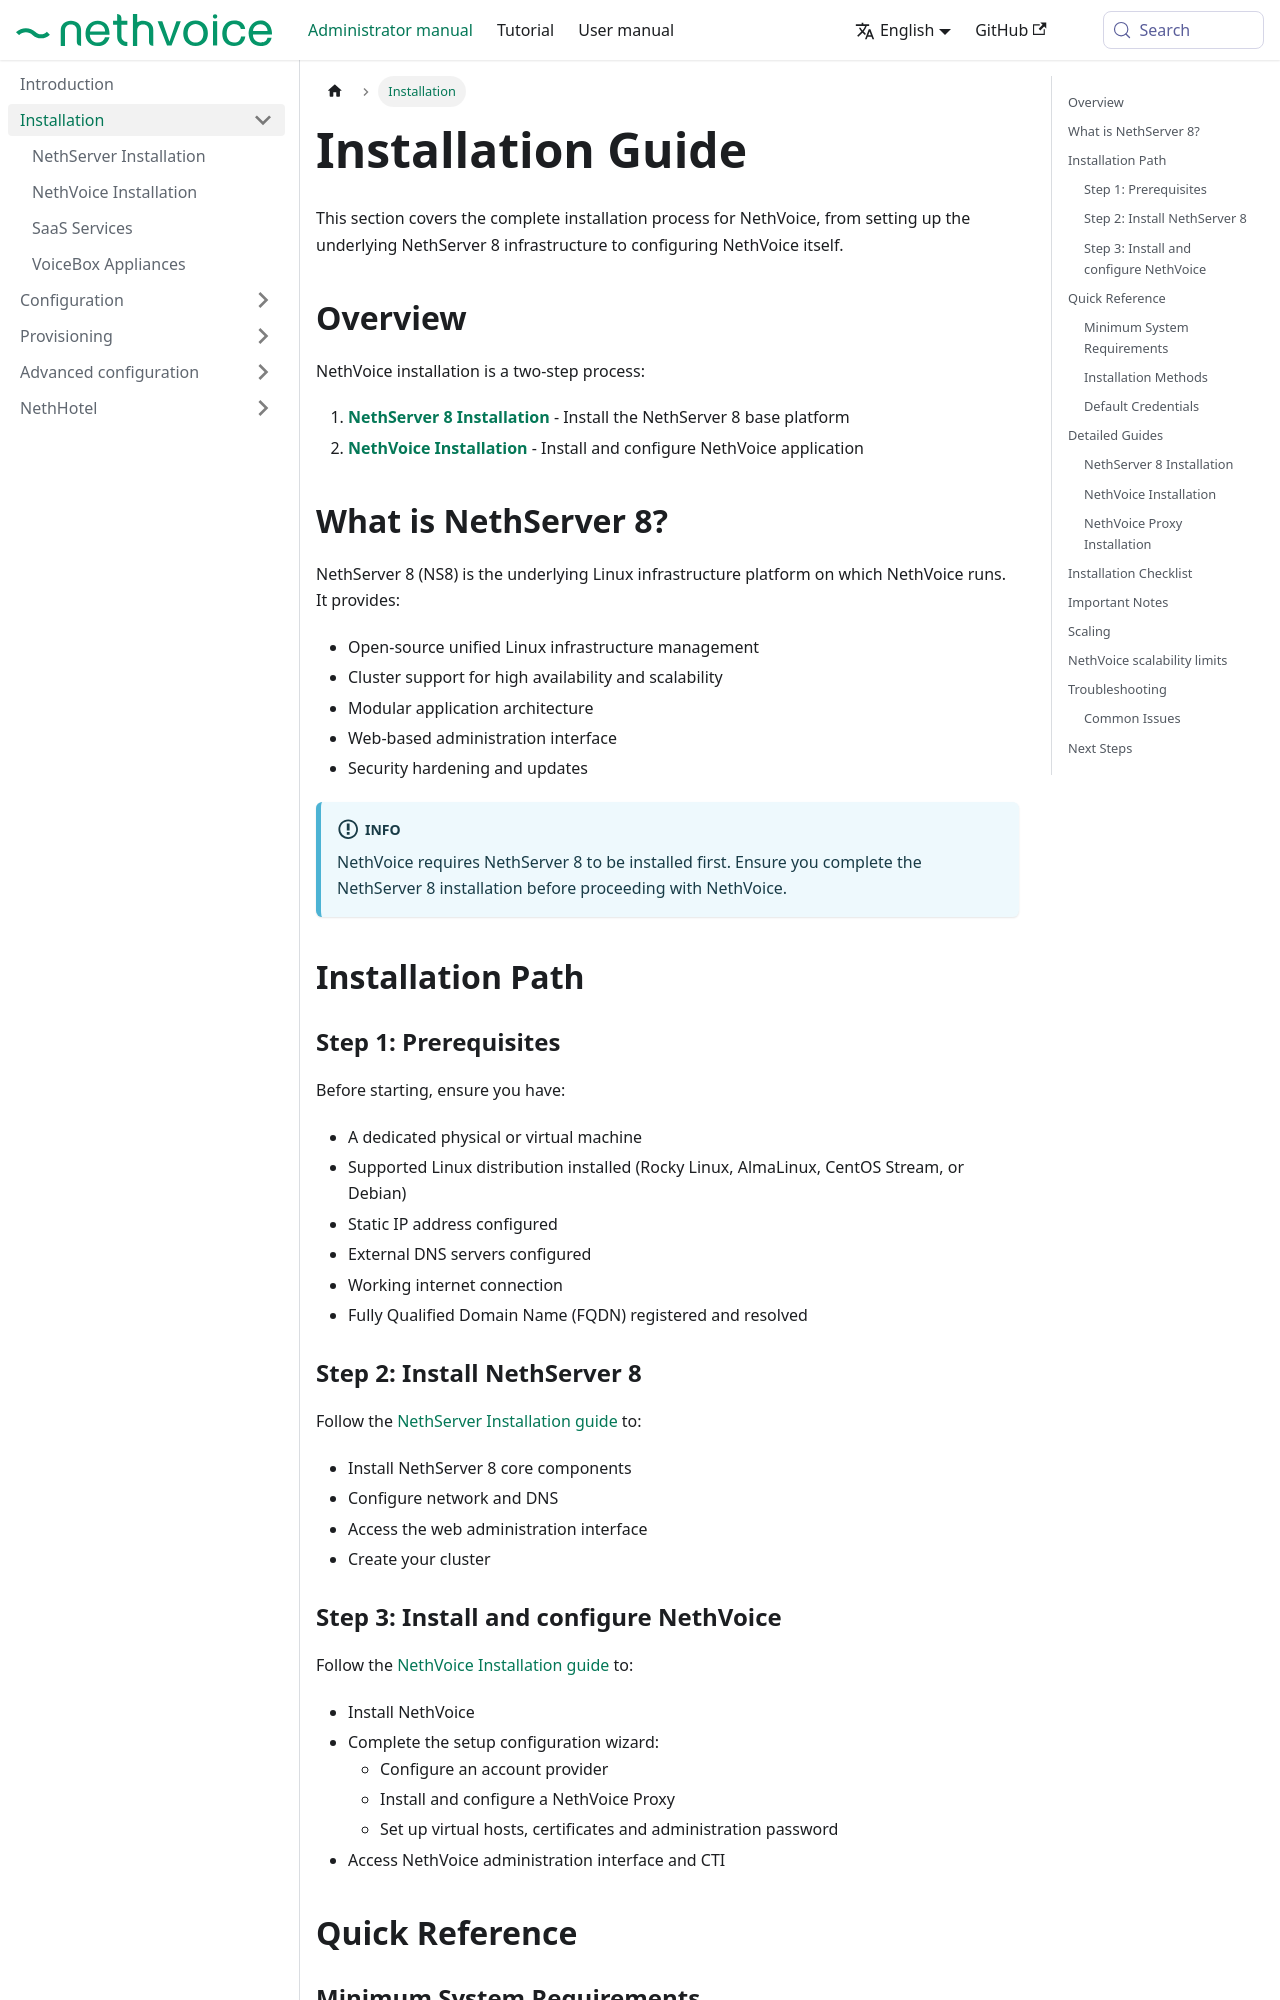

repository: NethServer/nethvoice-docs · page: docs/administrator-manual/install.html · generator: docusaurus

---
title: Installation
sidebar_position: 1
---

# Installation Guide

This section covers the complete installation process for NethVoice, from setting up the underlying NethServer 8 infrastructure to configuring NethVoice itself.

## Overview {#overview}

NethVoice installation is a two-step process:

1. **[NethServer 8 Installation](nethserver.md)** - Install the NethServer 8 base platform
2. **[NethVoice Installation](nethvoice_install.md)** - Install and configure NethVoice application

## What is NethServer 8? {#what-is-nethserver-8}

NethServer 8 (NS8) is the underlying Linux infrastructure platform on which NethVoice runs. It provides:

- Open-source unified Linux infrastructure management
- Cluster support for high availability and scalability
- Modular application architecture
- Web-based administration interface
- Security hardening and updates

:::info
NethVoice requires NethServer 8 to be installed first. Ensure you complete the NethServer 8 installation before proceeding with NethVoice.
:::

## Installation Path {#installation-path}

### Step 1: Prerequisites {#step-1-prerequisites}

Before starting, ensure you have:

- A dedicated physical or virtual machine
- Supported Linux distribution installed (Rocky Linux, AlmaLinux, CentOS Stream, or Debian)
- Static IP address configured
- External DNS servers configured
- Working internet connection
- Fully Qualified Domain Name (FQDN) registered and resolved

### Step 2: Install NethServer 8 {#step-2-install-nethserver-8}

Follow the [NethServer Installation guide](nethserver.md) to:
- Install NethServer 8 core components
- Configure network and DNS
- Access the web administration interface
- Create your cluster
